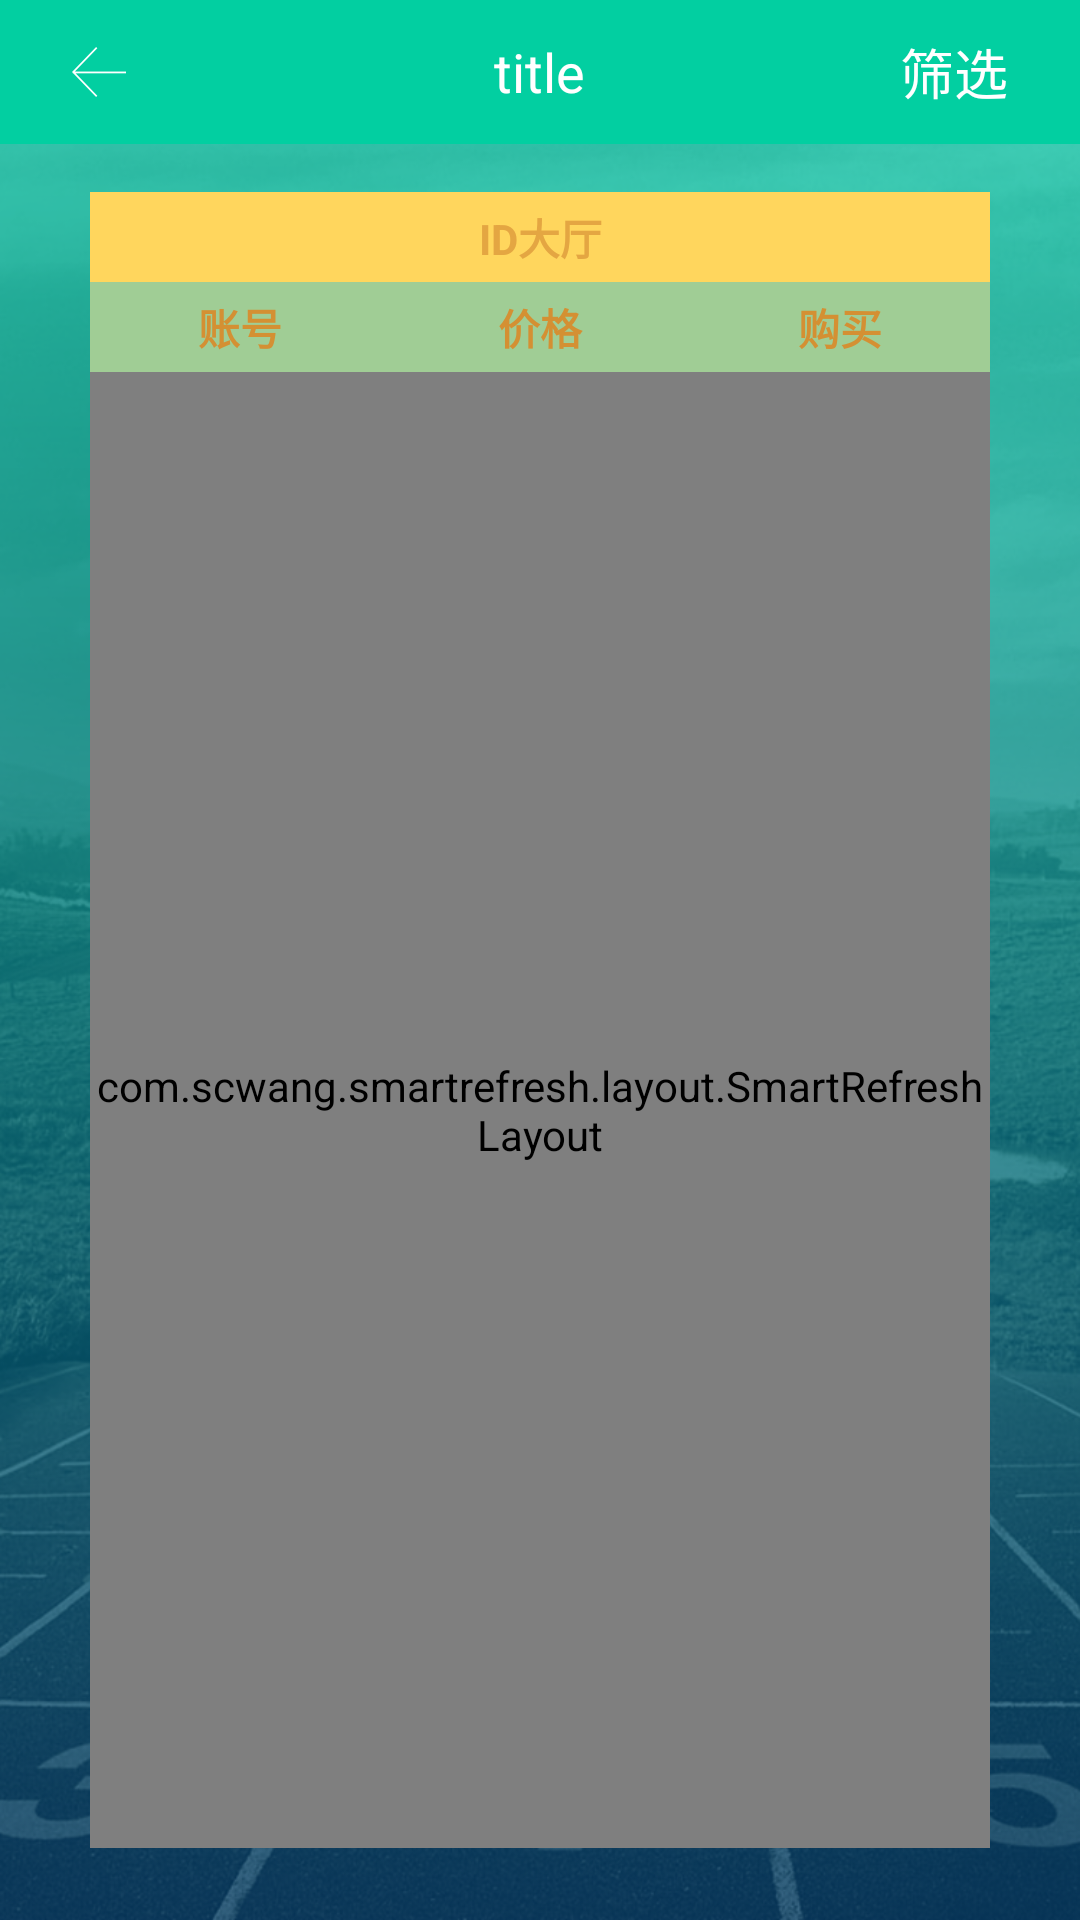

Reconstruct the res/layout file that produces this screen, plus the resources it refers to.
<!-- AndroidManifest.xml: application theme AppTheme -->
<!-- res/layout/activity_id.xml -->
<?xml version="1.0" encoding="utf-8"?>
<RelativeLayout
    xmlns:android="http://schemas.android.com/apk/res/android"
    android:layout_width="match_parent"
    android:background="@mipmap/bg"
    android:layout_height="match_parent">
    <include
        android:id="@+id/include_head"
        layout="@layout/activity_head"
        />

    <LinearLayout
        android:layout_below="@id/include_head"
        android:layout_marginTop="16dp"
        android:layout_marginBottom="24dp"
        android:layout_marginLeft="30dp"
        android:layout_marginRight="30dp"
        android:layout_width="match_parent"
        android:layout_height="match_parent"
        android:orientation="vertical"
        android:background="@drawable/rec_bg"
        >
        <TextView
            android:layout_width="match_parent"
            android:layout_height="30dp"
            android:background="@color/orange"
            android:textColor="#E4A642"
            android:text="ID大厅"
            android:gravity="center"
            android:textStyle="bold"
            />

        <LinearLayout
            android:layout_width="match_parent"
            android:layout_height="30dp"
            android:orientation="horizontal"
            >
            <TextView
                android:layout_weight="1"
                android:layout_width="0dp"
                android:layout_height="match_parent"
                android:textStyle="bold"
                android:text="账号"
                android:textColor="#D49033"
                android:background="#A0CD95"
                android:gravity="center"
                />

            <TextView
                android:layout_weight="1"
                android:layout_width="0dp"
                android:layout_height="match_parent"
                android:textStyle="bold"
                android:textColor="#D49033"
                android:background="#A0CD95"
                android:text="价格"
                android:gravity="center"/>


            <TextView
                android:layout_weight="1"
                android:layout_width="0dp"
                android:layout_height="match_parent"
                android:textStyle="bold"
                android:textColor="#D49033"
                android:background="#A0CD95"
                android:text="购买"
                android:gravity="center"/>

        </LinearLayout>

        <com.scwang.smartrefresh.layout.SmartRefreshLayout
            android:id="@+id/refreshLayout"
            android:layout_width="match_parent"
            android:layout_height="match_parent"

            >
            <android.support.v7.widget.RecyclerView
                android:id="@+id/recyclerview"
                android:layout_width="match_parent"
                android:layout_height="match_parent"
                android:overScrollMode="never"
                />
        </com.scwang.smartrefresh.layout.SmartRefreshLayout>
    </LinearLayout>

</RelativeLayout>
<!-- res/layout/activity_head.xml (included above) -->
<?xml version="1.0" encoding="utf-8"?>
<RelativeLayout xmlns:android="http://schemas.android.com/apk/res/android"
    android:layout_width="match_parent"
    xmlns:tools="http://schemas.android.com/tools"
    android:background="@color/colorPrimary"
    android:layout_height="48dp">

    <ImageView
        android:id="@+id/back"
        android:layout_width="wrap_content"
        android:layout_height="wrap_content"
        android:layout_marginBottom="8dp"
        android:layout_marginLeft="24dp"
        android:layout_marginStart="24dp"
        android:layout_marginTop="8dp"
        android:scaleType="center"
        android:src="@mipmap/back"
        android:layout_centerVertical="true"
        />



    <TextView
        android:id="@+id/title"
        android:layout_width="wrap_content"
        android:layout_height="wrap_content"
        android:layout_marginBottom="8dp"
        android:layout_marginEnd="8dp"
        android:layout_marginLeft="8dp"
        android:layout_marginRight="8dp"
        android:layout_marginStart="8dp"
        android:layout_marginTop="8dp"
        tools:text="title"
        android:textColor="@color/White"
        android:textSize="18sp"
        android:layout_centerInParent="true"
        />


    <TextView
        android:id="@+id/tv_select"
        android:layout_width="wrap_content"
        android:layout_height="wrap_content"
        android:layout_alignParentEnd="true"
        android:layout_alignParentRight="true"
        android:layout_centerVertical="true"
        android:textSize="18sp"
        android:textColor="#ffffff"
        android:layout_marginEnd="24dp"
        android:layout_marginRight="24dp"
        tools:text="筛选" />

</RelativeLayout>
<!-- resources referenced by this layout -->
<resources>
  <color name="White">#ffffff</color>
  <color name="colorPrimary">#02CFA1</color>
  <color name="orange">#FFD65D</color>
  <!-- drawable rec_bg (drawable) -->
  <?xml version="1.0" encoding="utf-8"?>
  <shape xmlns:android="http://schemas.android.com/apk/res/android"
      android:shape="rectangle"
      >
      <solid android:color="@android:color/transparent" />
      <stroke android:color="#FFE75F"
          android:width="1dp"
          />
  </shape>
  <!-- mipmap back: png bitmap (mipmap-mdpi, 1086 bytes) -->
  <!-- mipmap bg: png bitmap (mipmap-xhdpi, 786227 bytes) -->
  <style name="AppTheme" parent="Theme.AppCompat.Light.NoActionBar">
          
          <item name="colorPrimary">@color/colorPrimary</item>
          <item name="colorPrimaryDark">@color/colorPrimaryDark</item>
          <item name="colorAccent">@color/colorAccent</item>
      </style>
  <color name="colorPrimaryDark">#01A2F5</color>
  <color name="colorAccent">#02CFA1</color>
</resources>
